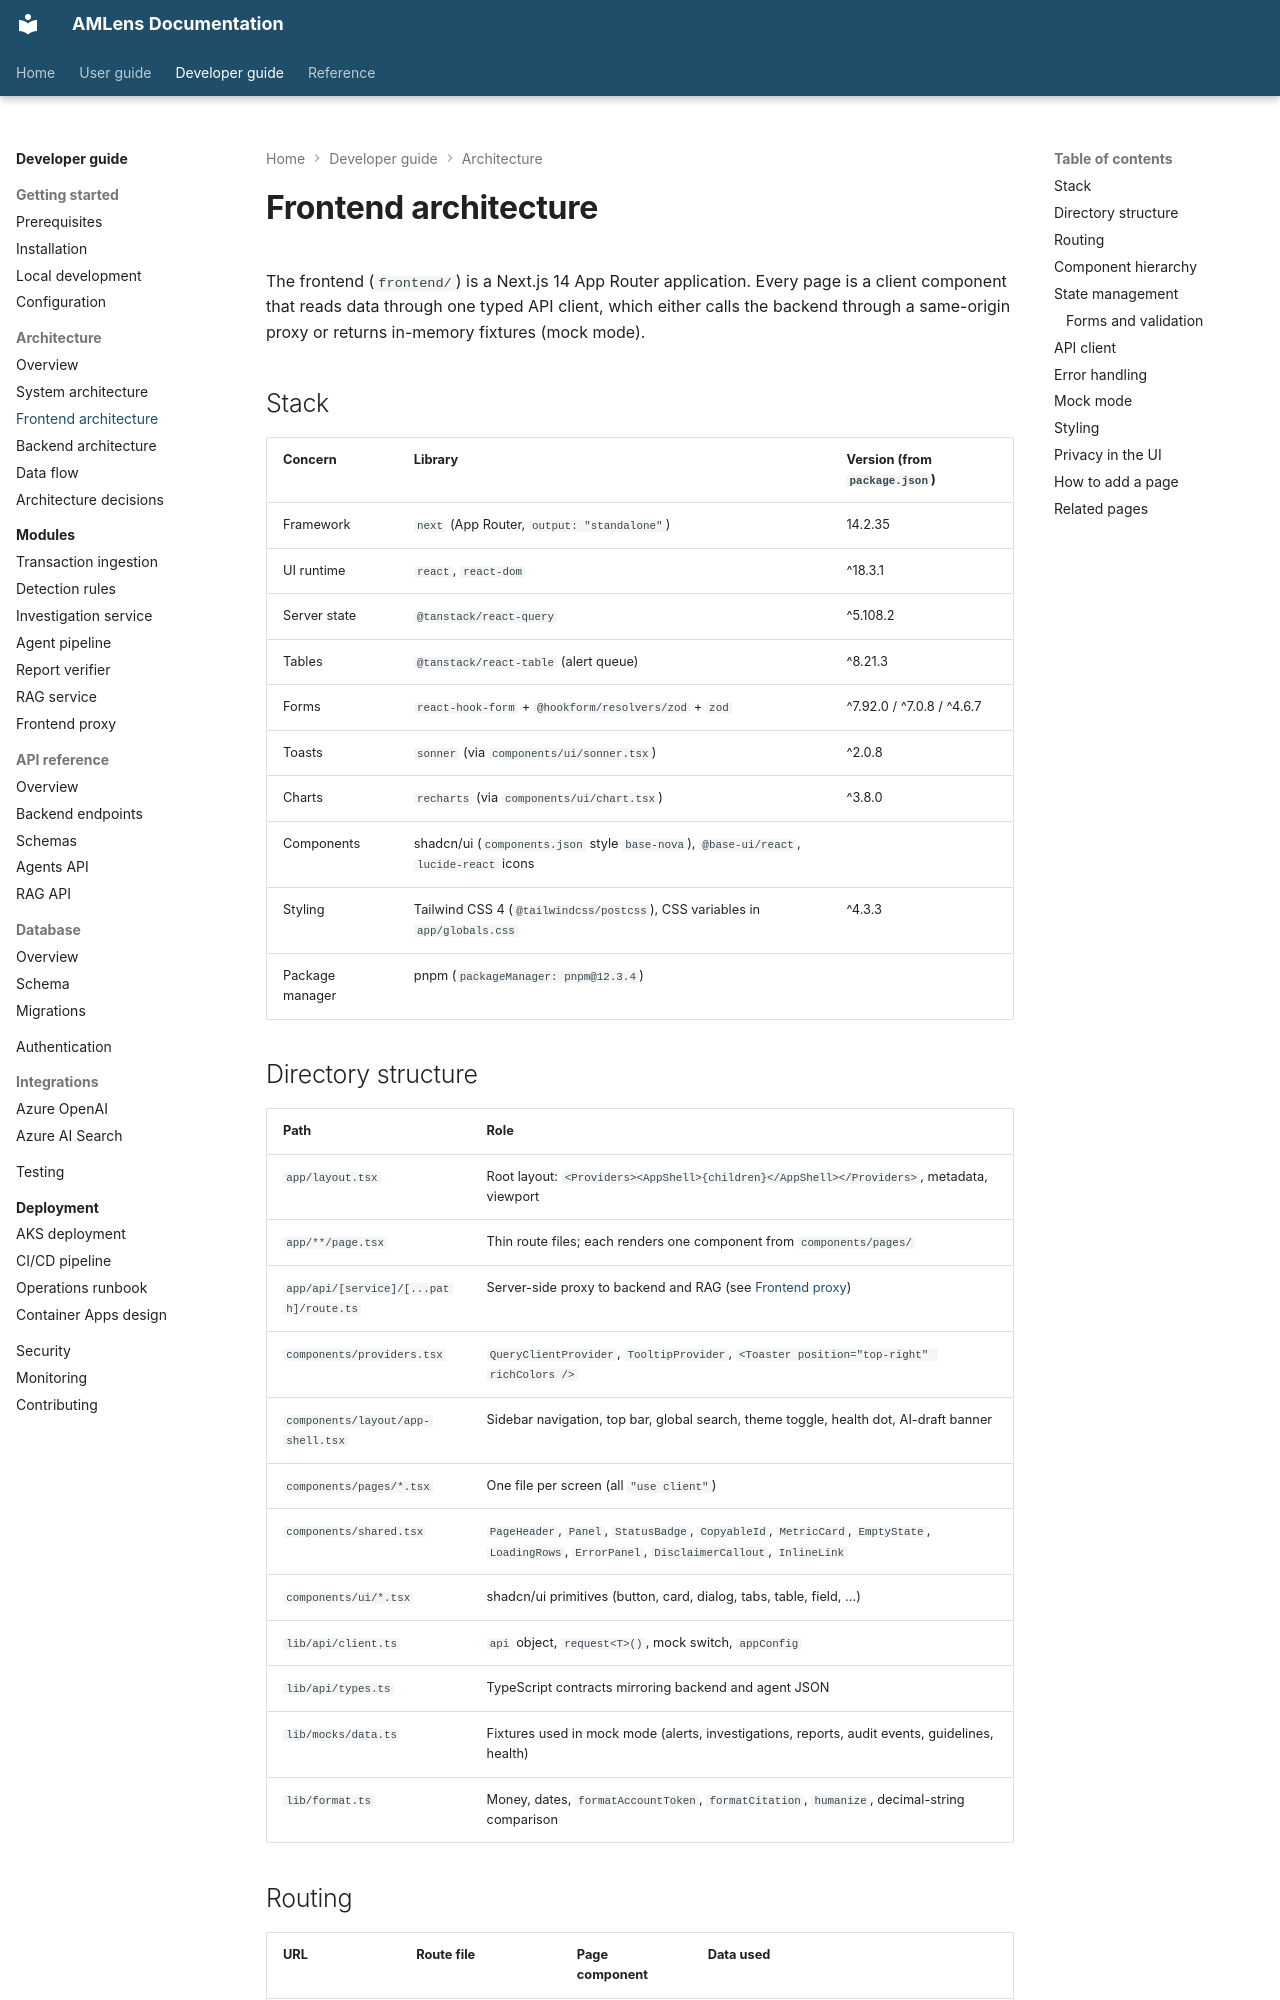

repository: silvrfur/AMLens · page: developer-guide/architecture/frontend-architecture/index.html · generator: mkdocs

---
audience: developer
---

# Frontend architecture

The frontend (`frontend/`) is a Next.js 14 App Router application. Every page is a client
component that reads data through one typed API client, which either calls the backend through
a same-origin proxy or returns in-memory fixtures (mock mode).

## Stack

| Concern | Library | Version (from `package.json`) |
|---|---|---|
| Framework | `next` (App Router, `output: "standalone"`) | 14.2.35 |
| UI runtime | `react`, `react-dom` | ^18.3.1 |
| Server state | `@tanstack/react-query` | ^5.108.2 |
| Tables | `@tanstack/react-table` (alert queue) | ^8.21.3 |
| Forms | `react-hook-form` + `@hookform/resolvers/zod` + `zod` | ^7.92.0 / ^7.0.8 / ^4.6.7 |
| Toasts | `sonner` (via `components/ui/sonner.tsx`) | ^2.0.8 |
| Charts | `recharts` (via `components/ui/chart.tsx`) | ^3.8.0 |
| Components | shadcn/ui (`components.json` style `base-nova`), `@base-ui/react`, `lucide-react` icons | |
| Styling | Tailwind CSS 4 (`@tailwindcss/postcss`), CSS variables in `app/globals.css` | ^4.3.3 |
| Package manager | pnpm (`packageManager: pnpm@12.3.4`) | |

## Directory structure

| Path | Role |
|---|---|
| `app/layout.tsx` | Root layout: `<Providers><AppShell>{children}</AppShell></Providers>`, metadata, viewport |
| `app/**/page.tsx` | Thin route files; each renders one component from `components/pages/` |
| `app/api/[service]/[...path]/route.ts` | Server-side proxy to backend and RAG (see [Frontend proxy](../modules/frontend-proxy.md)) |
| `components/providers.tsx` | `QueryClientProvider`, `TooltipProvider`, `<Toaster position="top-right" richColors />` |
| `components/layout/app-shell.tsx` | Sidebar navigation, top bar, global search, theme toggle, health dot, AI-draft banner |
| `components/pages/*.tsx` | One file per screen (all `"use client"`) |
| `components/shared.tsx` | `PageHeader`, `Panel`, `StatusBadge`, `CopyableId`, `MetricCard`, `EmptyState`, `LoadingRows`, `ErrorPanel`, `DisclaimerCallout`, `InlineLink` |
| `components/ui/*.tsx` | shadcn/ui primitives (button, card, dialog, tabs, table, field, ...) |
| `lib/api/client.ts` | `api` object, `request<T>()`, mock switch, `appConfig` |
| `lib/api/types.ts` | TypeScript contracts mirroring backend and agent JSON |
| `lib/mocks/data.ts` | Fixtures used in mock mode (alerts, investigations, reports, audit events, guidelines, health) |
| `lib/format.ts` | Money, dates, `formatAccountToken`, `formatCitation`, `humanize`, decimal-string comparison |
